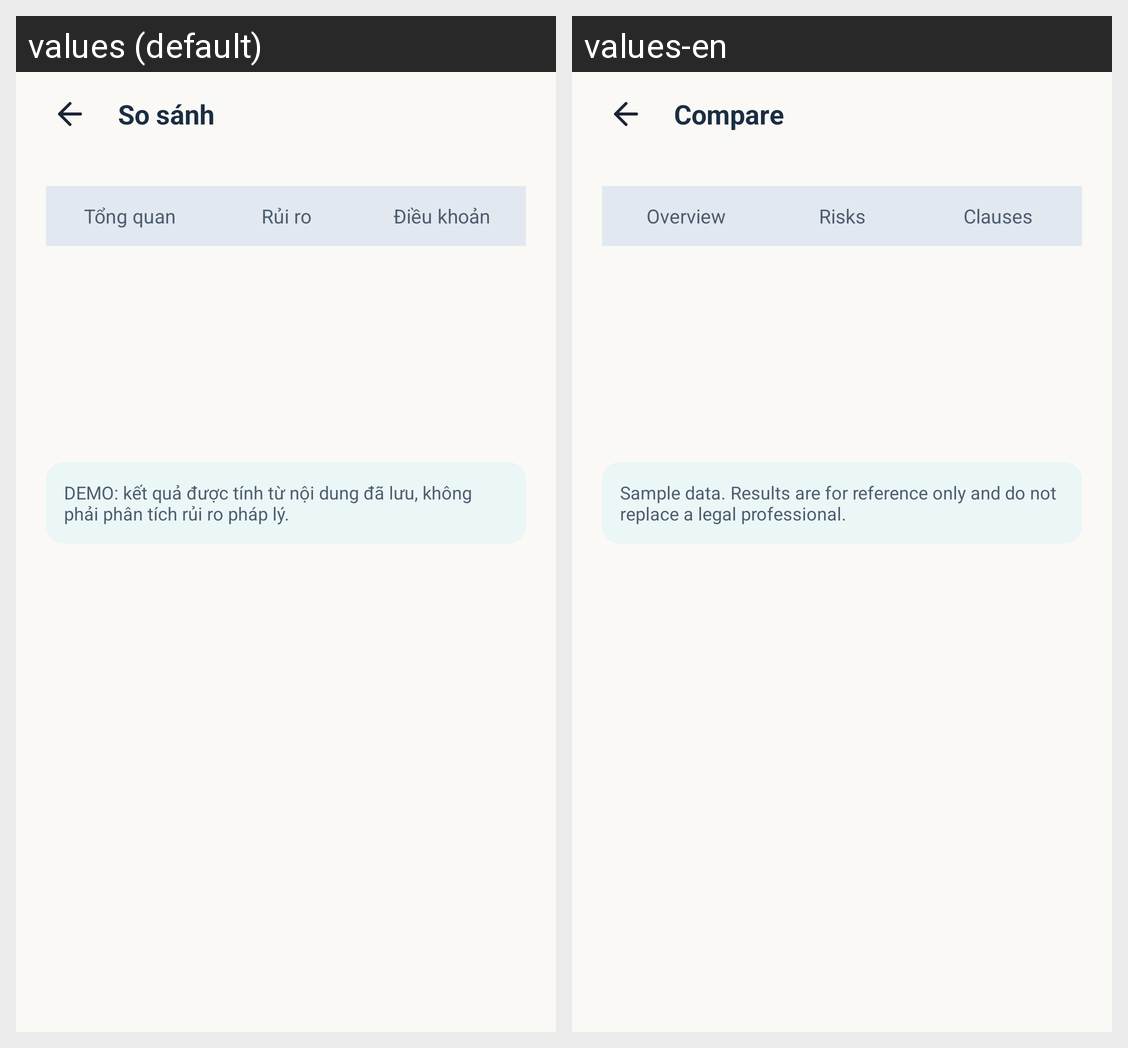

The Android screen above is rendered under two locales of the same app. Produce the string resources it draws, with the default and per-locale values.
Android screen res/layout/activity_compare_result.xml rendered under 2 locales, left to right: values (default), values-en. Device: Nexus 5 (rendered at 1080×1920; each locale shown at half size, 540×960, under a caption strip naming it); theme Theme.LagalLens.
Strings drawn on this screen, with the default value and each locale's value (text and hints the layout hard-codes, and strings that could not be matched under every locale, appear in the picture but are not listed):

compare_result_title
  values: So sánh
  values-en: Compare

compare_tab_overview
  values: Tổng quan
  values-en: Overview

compare_tab_risk
  values: Rủi ro
  values-en: Risks

compare_tab_clauses
  values: Điều khoản
  values-en: Clauses

compare_sample_notice
  values: DEMO: kết quả được tính từ nội dung đã lưu, không phải phân tích rủi ro pháp lý.
  values-en: Sample data. Results are for reference only and do not replace a legal professional.
